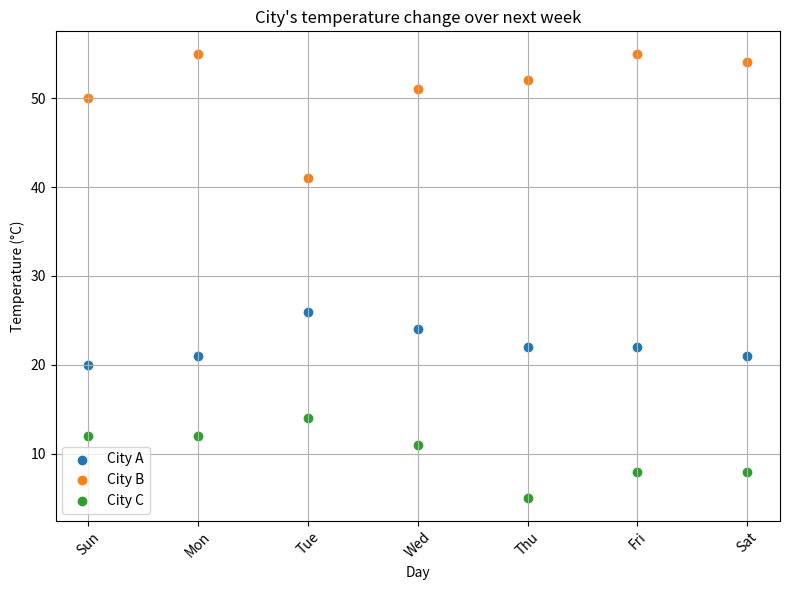

Here is the Python script that generated this plot:
# -*- coding: utf-8 -*-
"""
Date: 2023/12/25
Question: 07
Author: 林群賀
Student Number: 109601003
"""

import matplotlib.pyplot as plt

weekdays = ['Sun', 'Mon', 'Tue', 'Wed', 'Thu', 'Fri', 'Sat']

city_a = [20, 21, 26, 24, 22, 22, 21]
city_b = [50, 55, 41, 51, 52, 55, 54]
city_c = [12, 12, 14, 11, 5, 8, 8]

plt.figure(figsize=(8, 6))

plt.scatter(weekdays, city_a, label='City A')
plt.scatter(weekdays, city_b, label='City B')
plt.scatter(weekdays, city_c, label='City C')

plt.title('City\'s temperature change over next week')
plt.xlabel('Day')
plt.ylabel('Temperature (°C)')
plt.legend()
plt.grid(True)
plt.xticks(rotation=45)  # 旋转x轴刻度标签，以便更好地显示

plt.tight_layout()
plt.show()